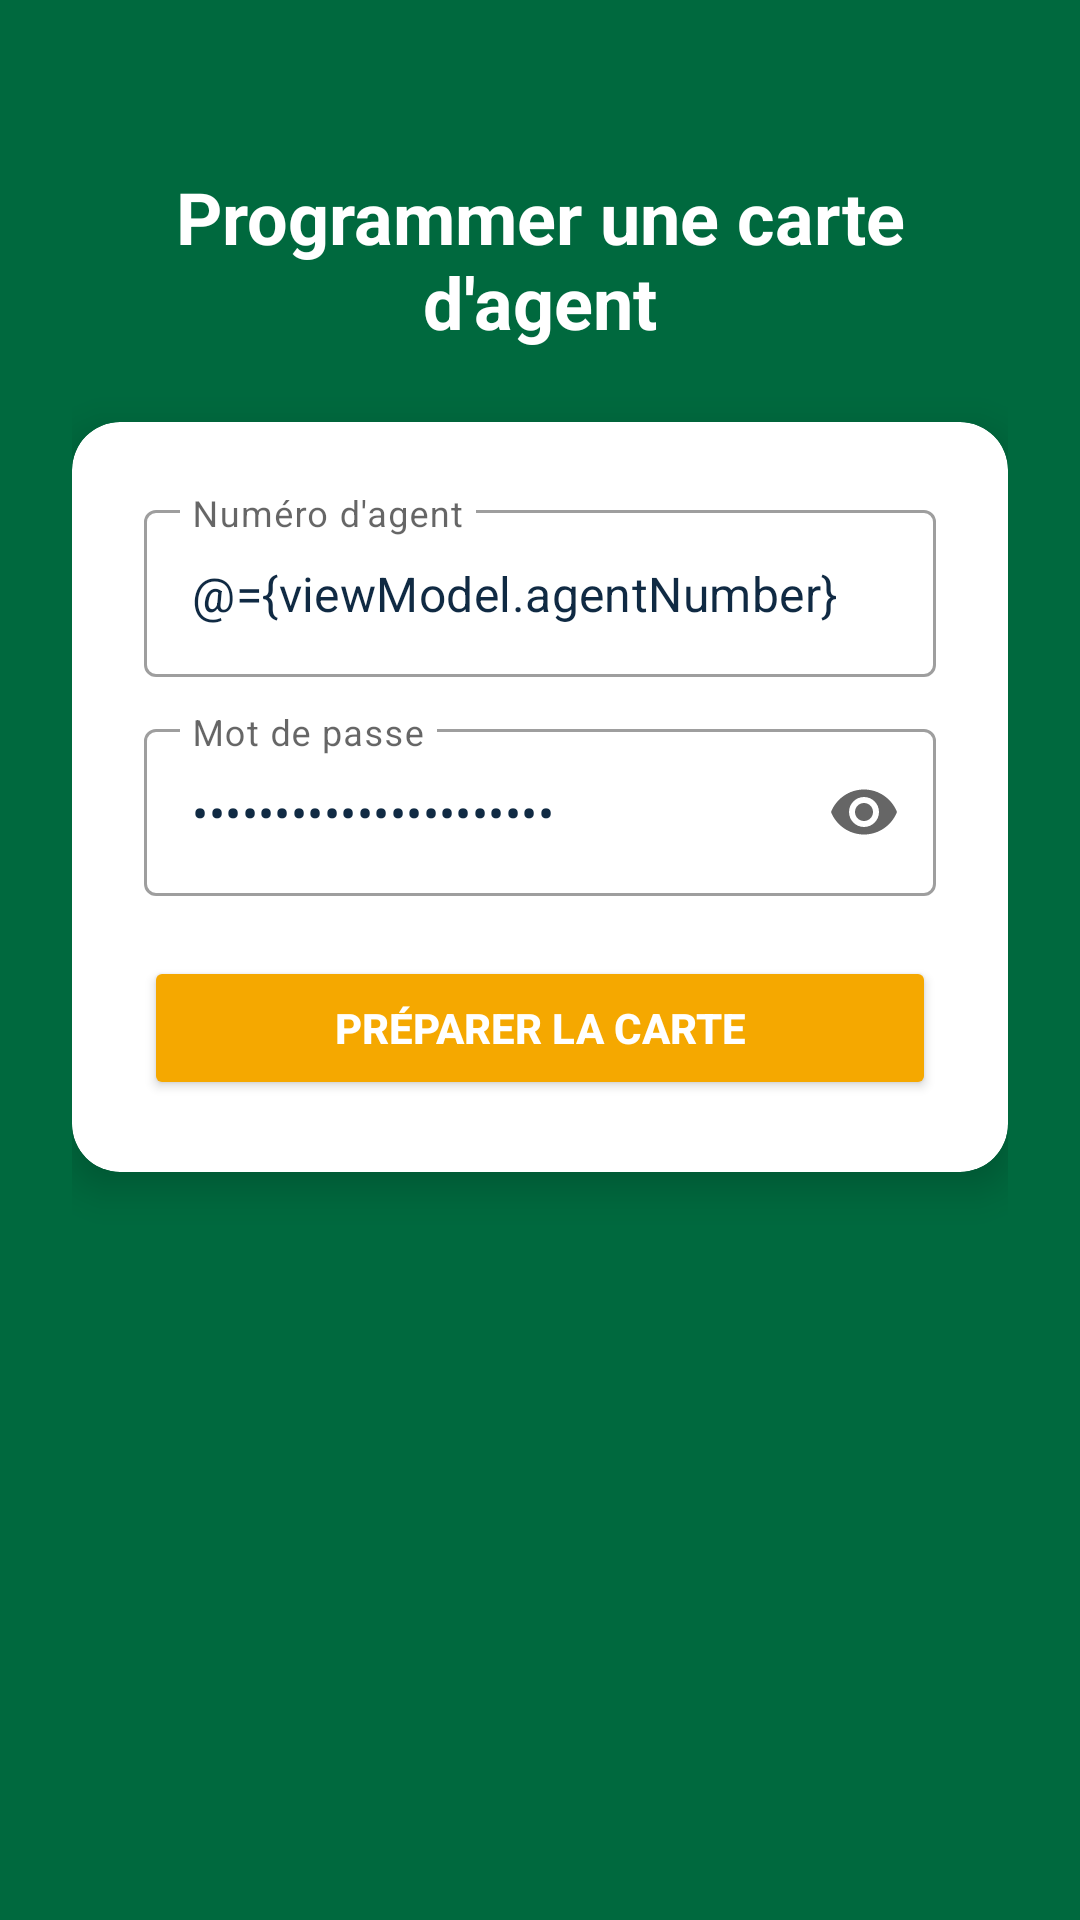

The Android layout XML behind this screen, and the referenced resources:
<!-- AndroidManifest.xml: application theme Theme.CitoyenActif.NoActionBar -->
<!-- res/layout/nfc_write_activity.xml -->
<?xml version="1.0" encoding="utf-8"?>
<layout xmlns:android="http://schemas.android.com/apk/res/android"
    xmlns:app="http://schemas.android.com/apk/res-auto">

    <data>
        <variable
            name="viewModel"
            type="com.example.citoyenactif.ui.viewmodel.NfcWriteViewModel" />
    </data>

    <ScrollView
        android:layout_width="match_parent"
        android:layout_height="match_parent"
        android:background="@color/uqtr_green"
        android:fillViewport="true">

        <LinearLayout
            android:layout_width="match_parent"
            android:layout_height="wrap_content"
            android:orientation="vertical"
            android:padding="24dp">

            <TextView
                android:layout_width="match_parent"
                android:layout_height="wrap_content"
                android:layout_marginTop="32dp"
                android:gravity="center"
                android:text="Programmer une carte d'agent"
                android:textColor="@color/uqtr_white"
                android:textSize="24sp"
                android:textStyle="bold" />

            <androidx.cardview.widget.CardView
                android:layout_width="match_parent"
                android:layout_height="wrap_content"
                android:layout_marginTop="24dp"
                app:cardBackgroundColor="@color/uqtr_white"
                app:cardCornerRadius="16dp"
                app:cardElevation="8dp">

                <LinearLayout
                    android:layout_width="match_parent"
                    android:layout_height="wrap_content"
                    android:orientation="vertical"
                    android:padding="24dp">

                    
                    <com.google.android.material.textfield.TextInputLayout
                        style="@style/Widget.MaterialComponents.TextInputLayout.OutlinedBox"
                        android:layout_width="match_parent"
                        android:layout_height="wrap_content"
                        android:hint="Numéro d'agent">

                        <com.google.android.material.textfield.TextInputEditText
                            android:id="@+id/etWriteAgentNumber"
                            android:layout_width="match_parent"
                            android:layout_height="wrap_content"
                            android:inputType="text"
                            android:text="@={viewModel.agentNumber}" />
                    </com.google.android.material.textfield.TextInputLayout>

                    <com.google.android.material.textfield.TextInputLayout
                        style="@style/Widget.MaterialComponents.TextInputLayout.OutlinedBox"
                        android:layout_width="match_parent"
                        android:layout_height="wrap_content"
                        android:layout_marginTop="12dp"
                        android:hint="Mot de passe"
                        app:endIconMode="password_toggle">

                        <com.google.android.material.textfield.TextInputEditText
                            android:id="@+id/etWritePassword"
                            android:layout_width="match_parent"
                            android:layout_height="wrap_content"
                            android:inputType="textPassword"
                            android:text="@={viewModel.password}" />
                    </com.google.android.material.textfield.TextInputLayout>

                    
                    <Button
                        android:id="@+id/btnPrepareCard"
                        android:layout_width="match_parent"
                        android:layout_height="48dp"
                        android:layout_marginTop="20dp"
                        android:backgroundTint="@color/uqtr_gold"
                        android:onClick="@{() -> viewModel.prepareCard()}"
                        android:text="PRÉPARER LA CARTE"
                        android:textColor="@color/uqtr_white"
                        android:textStyle="bold" />
                </LinearLayout>
            </androidx.cardview.widget.CardView>

            
            <TextView
                android:layout_width="match_parent"
                android:layout_height="wrap_content"
                android:layout_marginTop="24dp"
                android:gravity="center"
                android:text="@{viewModel.status}"
                android:textColor="@color/uqtr_white"
                android:textSize="16sp" />
        </LinearLayout>
    </ScrollView>
</layout>
<!-- resources referenced by this layout -->
<resources>
  <color name="uqtr_gold">#F5A800</color>
  <color name="uqtr_green">#00693E</color>
  <color name="uqtr_white">#FFFFFF</color>
  <style name="Theme.CitoyenActif.NoActionBar" parent="Theme.MaterialComponents.DayNight.NoActionBar">
  
          
          <item name="colorPrimary">@color/uqtr_green</item>
          <item name="colorPrimaryVariant">@color/uqtr_green_dark</item>
          <item name="colorOnPrimary">@color/uqtr_white</item>
          <item name="colorSecondary">@color/uqtr_gold</item>
          <item name="colorSecondaryVariant">@color/uqtr_gold_dark</item>
          <item name="colorOnSecondary">@color/uqtr_white</item>
  
          
          <item name="android:windowBackground">@color/uqtr_green</item>
  
          
          <item name="android:textColorPrimary">@color/text_primary</item>
          <item name="android:textColorSecondary">@color/text_secondary</item>
  
          
          <item name="android:statusBarColor">@color/uqtr_green_dark</item>
      </style>
  <color name="uqtr_green_dark">#004D2C</color>
  <color name="uqtr_gold_dark">#D48F00</color>
  <color name="text_primary">#102A43</color>
  <color name="text_secondary">#486581</color>
</resources>
